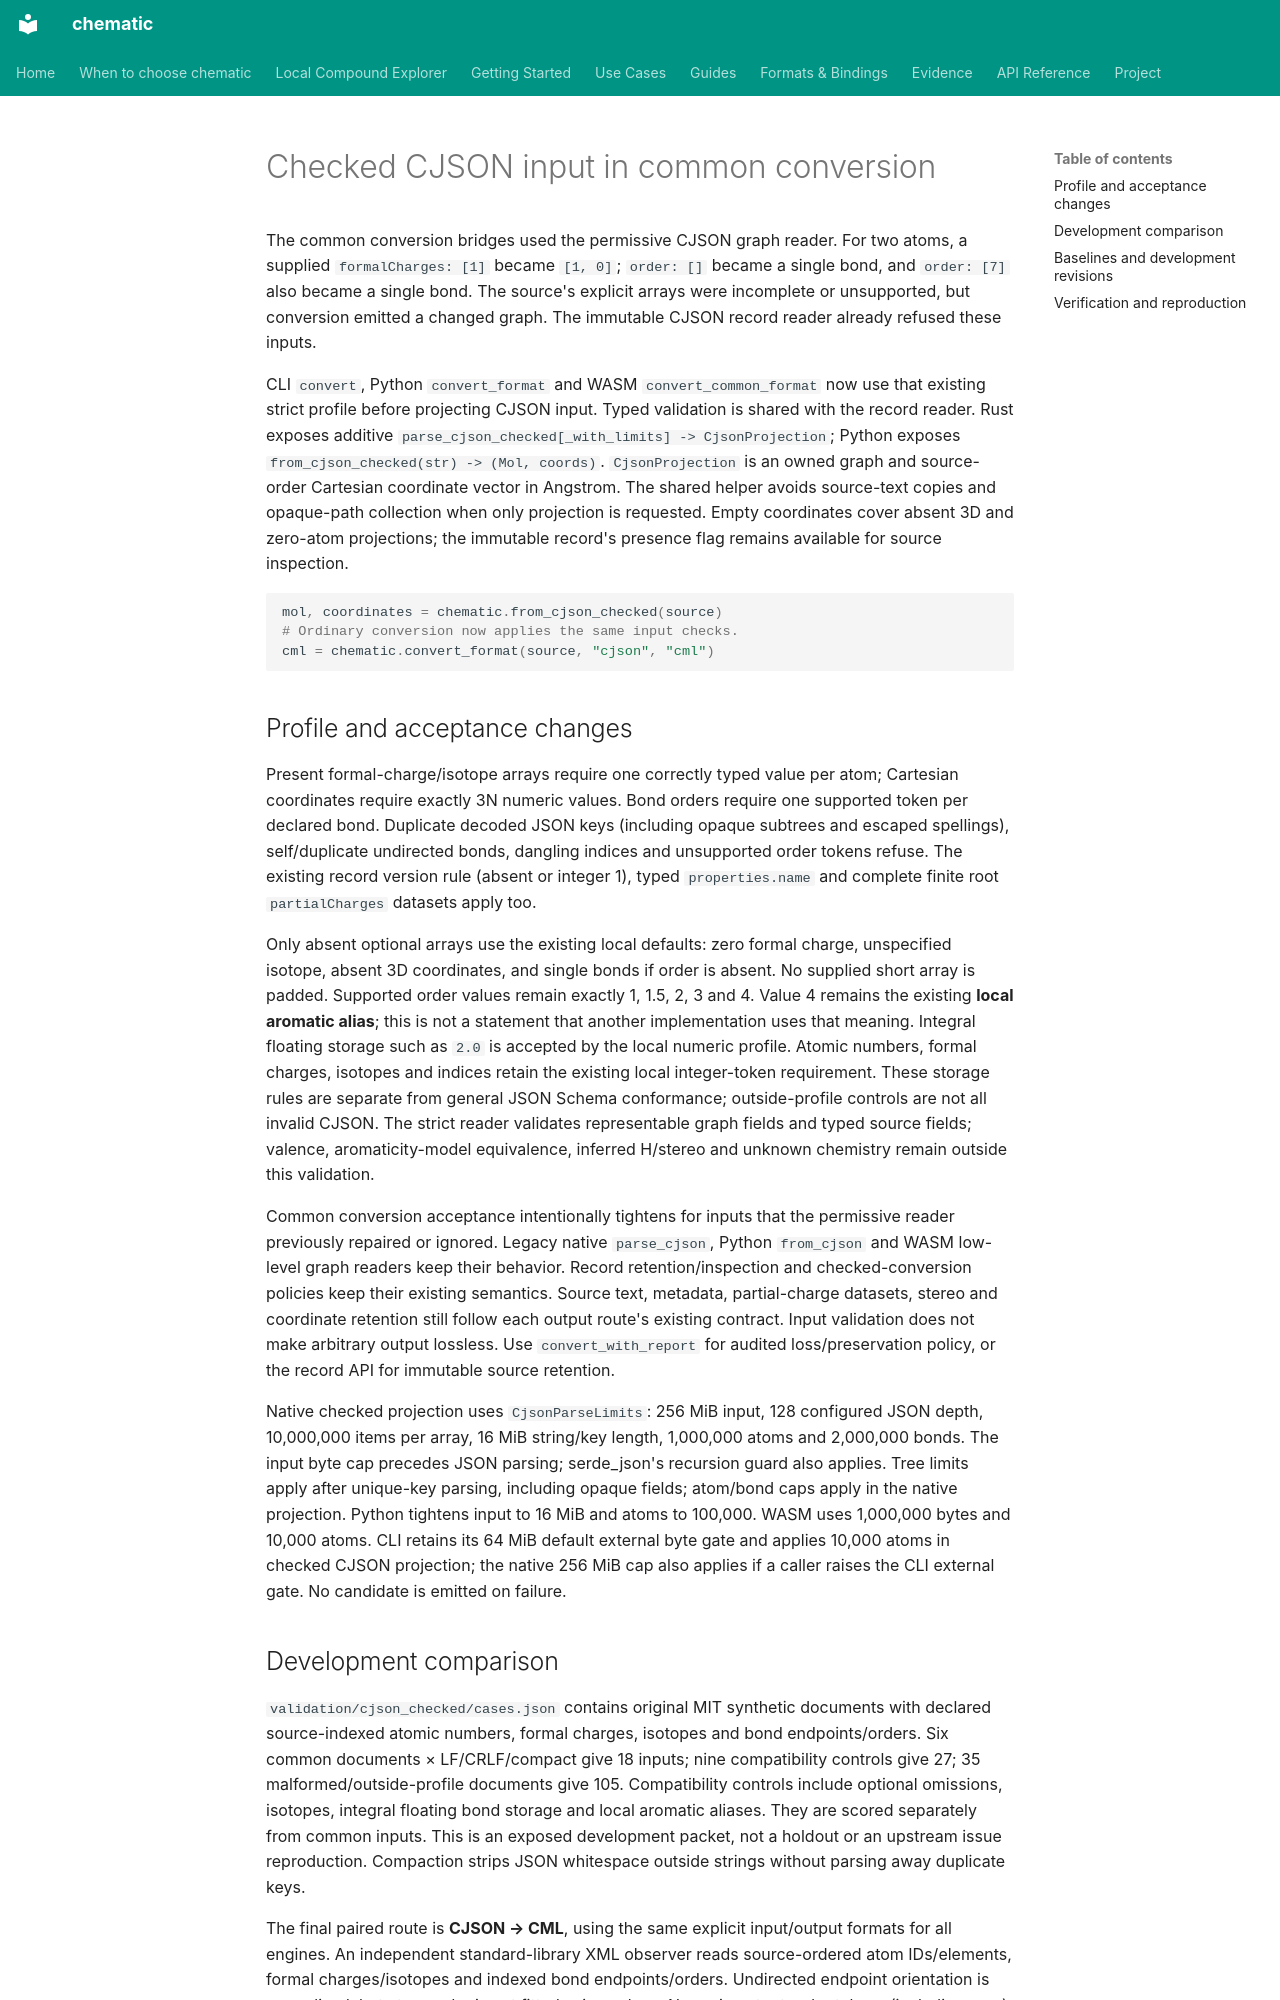

repository: kent-tokyo/chematic · page: benchmarks/2026-10-22-cjson-checked-input/index.html · generator: mkdocs

# Checked CJSON input in common conversion

The common conversion bridges used the permissive CJSON graph reader. For two
atoms, a supplied `formalCharges: [1]` became `[1, 0]`; `order: []` became a
single bond, and `order: [7]` also became a single bond. The source's explicit
arrays were incomplete or unsupported, but conversion emitted a changed graph.
The immutable CJSON record reader already refused these inputs.

CLI `convert`, Python `convert_format` and WASM `convert_common_format` now use
that existing strict profile before projecting CJSON input. Typed validation is
shared with the record reader. Rust exposes additive
`parse_cjson_checked[_with_limits] -> CjsonProjection`; Python exposes
`from_cjson_checked(str) -> (Mol, coords)`. `CjsonProjection` is an owned graph
and source-order Cartesian coordinate vector in Angstrom. The shared helper
avoids source-text copies and opaque-path collection when only projection is
requested. Empty coordinates cover absent 3D and zero-atom projections; the
immutable record's presence flag remains available for source inspection.

```python
mol, coordinates = chematic.from_cjson_checked(source)
# Ordinary conversion now applies the same input checks.
cml = chematic.convert_format(source, "cjson", "cml")
```

## Profile and acceptance changes

Present formal-charge/isotope arrays require one correctly typed value per
atom; Cartesian coordinates require exactly 3N numeric values. Bond orders
require one supported token per declared bond. Duplicate decoded JSON keys
(including opaque subtrees and escaped spellings), self/duplicate undirected
bonds, dangling indices and unsupported order tokens refuse. The existing
record version rule (absent or integer 1), typed `properties.name` and complete
finite root `partialCharges` datasets apply too.

Only absent optional arrays use the existing local defaults: zero formal
charge, unspecified isotope, absent 3D coordinates, and single bonds if order
is absent. No supplied short array is padded. Supported order values remain
exactly 1, 1.5, 2, 3 and 4. Value 4 remains the existing **local aromatic alias**;
this is not a statement that another implementation uses that meaning.
Integral floating storage such as `2.0` is accepted by the local numeric profile.
Atomic numbers, formal charges, isotopes and indices retain the existing local
integer-token requirement. These storage rules are separate from general JSON
Schema conformance; outside-profile controls are not all invalid CJSON.
The strict reader validates representable graph fields and typed source fields;
valence, aromaticity-model equivalence, inferred H/stereo and unknown chemistry
remain outside this validation.

Common conversion acceptance intentionally tightens for inputs that the
permissive reader previously repaired or ignored. Legacy native `parse_cjson`,
Python `from_cjson` and WASM low-level graph readers keep their behavior. Record
retention/inspection and checked-conversion policies keep their existing
semantics. Source text, metadata, partial-charge datasets, stereo and coordinate
retention still follow each output route's existing contract. Input validation
does not make arbitrary output lossless. Use `convert_with_report` for audited
loss/preservation policy, or the record API for immutable source retention.

Native checked projection uses `CjsonParseLimits`: 256 MiB input, 128 configured
JSON depth, 10,000,000 items per array, 16 MiB string/key length, 1,000,000 atoms
and 2,000,000 bonds. The input byte cap precedes JSON parsing; serde_json's
recursion guard also applies. Tree limits apply after unique-key parsing,
including opaque fields; atom/bond caps apply in the native projection.
Python tightens input to 16 MiB and atoms to 100,000. WASM uses 1,000,000 bytes
and 10,000 atoms. CLI retains its 64 MiB default external byte gate and applies
10,000 atoms in checked CJSON projection; the native 256 MiB cap also applies
if a caller raises the CLI external gate. No candidate is emitted on failure.
